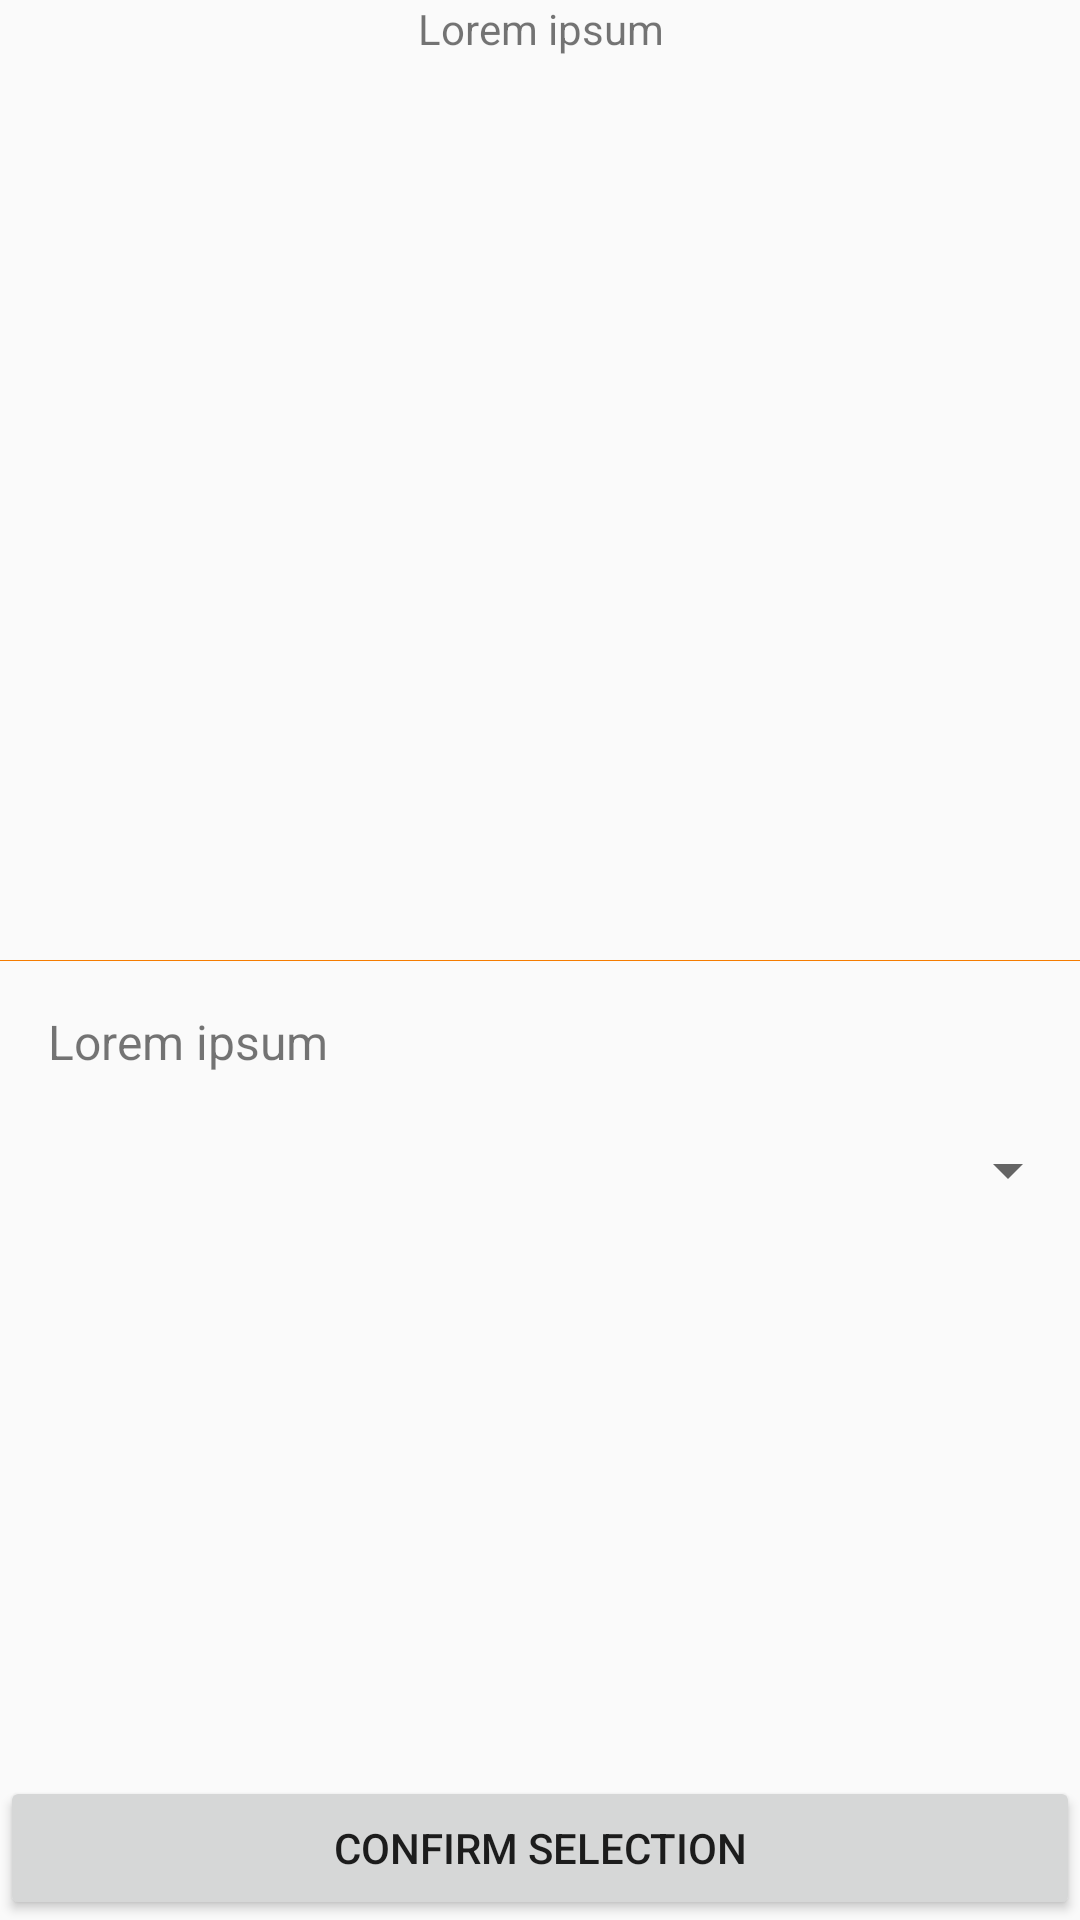

Produce the Android XML layout that renders to this screen, including the resource entries it uses.
<!-- AndroidManifest.xml: application theme AppTheme -->
<!-- res/layout/activity_executive_action.xml -->
<?xml version="1.0" encoding="utf-8"?>
<android.support.constraint.ConstraintLayout xmlns:android="http://schemas.android.com/apk/res/android"
    android:layout_width="match_parent"
    android:layout_height="match_parent"
    xmlns:app="http://schemas.android.com/apk/res-auto">
    <TextView
        android:layout_width="match_parent"
        android:layout_height="wrap_content"
        android:id="@+id/text_exec_act_announcement"
        android:text="@string/place_holder"
        android:gravity="center" />


    <View
        android:layout_width="match_parent"
        android:layout_height="1px"
        app:layout_constraintTop_toTopOf="parent"
        app:layout_constraintBottom_toBottomOf="parent"
        android:background="@color/colorPrimary"
        android:id="@+id/line_divider"/>

    <TextView
        android:layout_width="wrap_content"
        android:layout_height="wrap_content"
        android:padding="16dp"
        android:textSize="16sp"
        app:layout_constraintTop_toBottomOf="@id/line_divider"
        android:id="@+id/text_exec_president_headline"
        android:text="@string/place_holder"/>

    <Spinner
        android:layout_width="match_parent"
        android:layout_height="wrap_content"
        android:id="@+id/spinner_exec_selection"
        android:padding="16dp"
        app:layout_constraintTop_toBottomOf="@id/text_exec_president_headline">
    </Spinner>

    <Button
        android:layout_width="match_parent"
        android:layout_height="wrap_content"
        app:layout_constraintBottom_toBottomOf="parent"
        android:text="Confirm selection"
        android:id="@+id/button_exec_confirmation"/>

</android.support.constraint.ConstraintLayout>
<!-- resources referenced by this layout -->
<resources>
  <color name="colorPrimary">#F57C00</color>
  <string name="place_holder">Lorem ipsum</string>
  <style name="AppTheme" parent="Theme.AppCompat.Light.DarkActionBar">
          
          <item name="colorPrimary">#F57C00</item>
          <item name="colorPrimaryDark">#E65100</item>
          <item name="colorAccent">@color/colorAccent</item>
      </style>
  <color name="colorAccent">#FF4081</color>
</resources>
